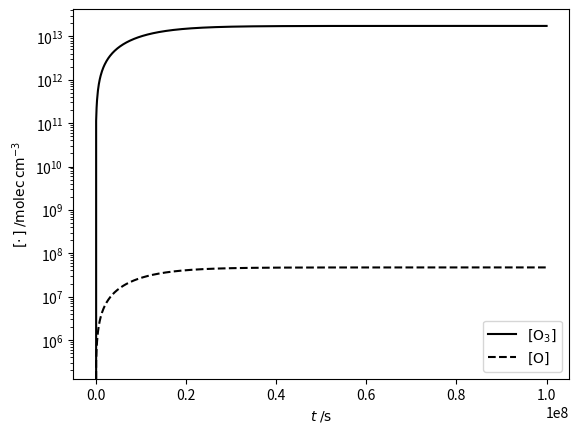

This chart was generated by the following Python code:
import numpy as np
from scipy.integrate import odeint
import matplotlib.pyplot as plt

k1 = 3.0e-12        #    O2 + hv -> 2O      (s-1)
k2 = 1.2e-33        # O2 + O + M -> O3 + M  (cm6.molec-2.s-1)
k3 = 5.5e-4         #   O3 + hv' -> O + O2  (s-1)
k4 = 6.9e-16        #     O + O3 -> 2O2     (cm3.molec-1.s-1)

def d(c, t, M):
    """ Return the d[X]/dt for each species. """
    
    O2, O, O3 = c
    
    dO2dt = -k1*O2 - k2*M*O*O2 + k3*O3 + 2*k4*O*O3
    dOdt = 2*k1*O2 - k2*M*O*O2 + k3*O3 - k4*O*O3
    dO3dt = k2*M*O*O2 - k3*O3 - k4*O*O3
    return dO2dt, dOdt, dO3dt

M = 9.0e17
cO2 = 0.21*M

c0 = [cO2, 0, 0]

t = np.linspace(0, 1.e8, 1000)
c = odeint(d, c0, t, args=(M,))

cO3ss = np.sqrt(k1 * k2 / k3 / k4 * M) * cO2
cOss = k3 * cO3ss / k2 / cO2 / M
print('Numerical values:\n[O] = {:g} molec/cm3, [O3] = {:g} molec/cm3'
            .format(*c[-1][1:]))
print('Steady-state values:\n[O]ss = {:g} molec/cm3, [O3]ss = {:g} molec/cm3'
            .format(cOss, cO3ss))

plt.plot(t,c[:,2], c='k', label=r'$\mathrm{[O_3]}$')
plt.plot(t,c[:,1], c='k', ls='--', label=r'$\mathrm{[O]}$')
plt.yscale('log')
plt.xlabel(r'$t\;/\mathrm{s}$')
plt.ylabel(r'$[\cdot\,]\;/\mathrm{molec\,cm^{-3}}$')
plt.legend()
plt.show()

